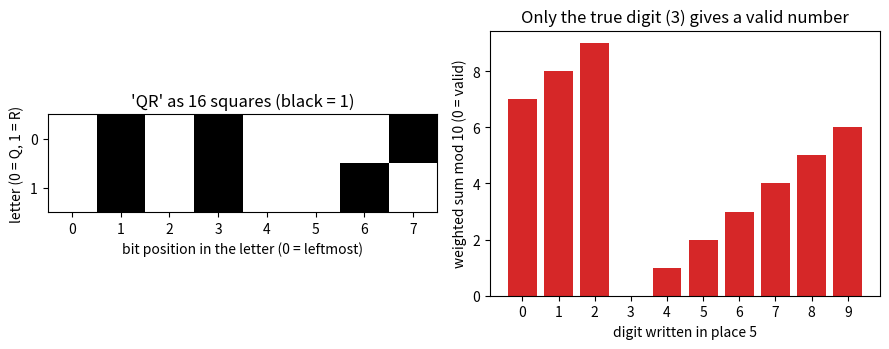
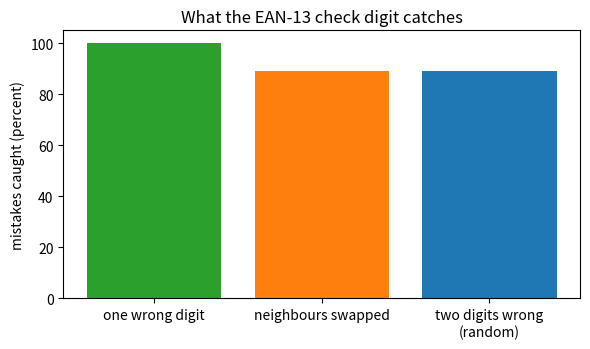

The script that saved these images, in order:
"""Session 1 (Level 1): data as black and white squares, and a check digit that catches mistakes.

Run:  python start.py 1
"""
# %% [markdown]
# # Session 1: squares of data, and the check digit
# **A. Real-world problem.** A shop scanner reads a barcode in a fraction of a second. A smudge,
# a bad print or a typed mistake could turn one number into another. How does the scanner know
# the number it read is probably right?
#
# **Plan.** (1) turn text into black and white squares, (2) compute the EAN-13 check digit,
# (3) test a few real-format numbers, (4) measure what a check digit catches and what it misses.

# %%
import itertools
import pathlib

import numpy as np

# where figures are saved (works as a script and in Jupyter/Colab)
OUT = (pathlib.Path(__file__).resolve().parent if "__file__" in globals() else pathlib.Path(".")) / "out"


# %% [markdown]
# ## Step 1: data is just black and white
# A computer stores a letter as a number, and a number as 0s and 1s. Call 1 a black square and
# 0 a white square. The letter `A` is number 65, which is 01000001 in binary (64 + 1).
# Eight squares make one letter. This is the idea behind every barcode and QR code.

# %%
def text_to_bits(text):
    """Each character -> 8 bits (ASCII code, most significant bit first)."""
    return np.array([(ord(ch) >> k) & 1 for ch in text for k in range(7, -1, -1)], dtype=int)


def bits_to_grid(bits, width):
    """Lay the bits in rows of `width` squares (pad with white at the end)."""
    n = -(-len(bits) // width) * width
    padded = np.zeros(n, dtype=int)
    padded[: len(bits)] = bits
    return padded.reshape(-1, width)


def grid_art(grid):
    """Text picture: '#' is black (1), '.' is white (0)."""
    return "\n".join("".join("#" if v else "." for v in row) for row in grid)


# %% [markdown]
# ## Step 2: the EAN-13 check digit
# Shop barcodes (EAN-13) hold 13 digits. The last one is a *check digit* computed from the
# first 12. Rule: multiply the 12 digits by weights 1, 3, 1, 3, ... (from the left), add them up,
# and choose the check digit so that the total ends in 0.
#
# Section E of the README does one example fully by hand; the code below does it for any number.

# %%
WEIGHTS = [1, 3] * 6          # weights for the first 12 digits


def weighted_sum(digits):
    """Sum of digit * weight, weights 1, 3, 1, 3, ... from the left (any length)."""
    return sum(int(d) * (1 if i % 2 == 0 else 3) for i, d in enumerate(digits))


def ean13_check_digit(first12):
    """The 13th digit for a string of 12 digits."""
    return (10 - weighted_sum(first12) % 10) % 10


def ean13_is_valid(code):
    """True if a 13-digit string passes the check (weighted sum of all 13 ends in 0)."""
    return len(code) == 13 and code.isdigit() and weighted_sum(code) % 10 == 0


# real-format example numbers (each has a correct check digit)
EXAMPLES = ["4006381333931", "5901234123457", "9780306406157"]


# %% [markdown]
# ## Step 3: what does a check digit catch?
# Two kinds of human mistake: (a) one digit wrong, (b) two neighbouring digits swapped.
# We test every possible case by brute force. (Because 3 and 10 share no factor, a wrong digit
# in any place changes the sum by a non-multiple of 10, so (a) is always caught. A swap of
# neighbours a, b changes the sum by 2(a - b), which is a multiple of 10 only when a - b = +-5.)

# %%
def single_error_detection(code):
    """Fraction of all one-digit substitutions (13 places x 9 wrong digits) that are caught."""
    caught = total = 0
    for pos in range(13):
        for new in "0123456789":
            if new == code[pos]:
                continue
            bad = code[:pos] + new + code[pos + 1:]
            total += 1
            caught += not ean13_is_valid(bad)
    return caught / total


def swap_detection(code):
    """Fraction of neighbour swaps of unequal digits that are caught."""
    caught = total = 0
    for pos in range(12):
        if code[pos] == code[pos + 1]:
            continue
        bad = code[:pos] + code[pos + 1] + code[pos] + code[pos + 2:]
        total += 1
        caught += not ean13_is_valid(bad)
    return caught / total


def double_error_detection(code):
    """Fraction of all ways to change TWO different digits (to any other digits) that are caught."""
    caught = total = 0
    for i, j in itertools.combinations(range(13), 2):
        for a in "0123456789":
            for b in "0123456789":
                if a == code[i] or b == code[j]:
                    continue
                bad = list(code)
                bad[i], bad[j] = a, b
                total += 1
                caught += not ean13_is_valid("".join(bad))
    return caught / total


def swap_detection_all_pairs():
    """Exact answer over every ordered pair of different digits (a, b) side by side."""
    pairs = [(a, b) for a, b in itertools.product(range(10), repeat=2) if a != b]
    missed = [(a, b) for a, b in pairs if (2 * (a - b)) % 10 == 0]
    return 1 - len(missed) / len(pairs), missed


def mod11_swap_detection():
    """A stronger idea: weights 7, 6, 5, 4, 3, 2 modulo 11. Fraction of neighbour swaps caught (exact)."""
    w = [7, 6, 5, 4, 3, 2]
    caught = total = 0
    for k in range(5):
        for a, b in itertools.product(range(10), repeat=2):
            if a != b:
                total += 1
                caught += ((w[k] * a + w[k + 1] * b) - (w[k] * b + w[k + 1] * a)) % 11 != 0
    return caught / total


# %% [markdown]
# ## Step 4: see it
# Left: the word `QR` as squares. Right: for the first example number, the weighted sum
# when ONE digit is replaced; the code is valid only when the sum ends in 0.

# %%
if __name__ == "__main__":
    import matplotlib.pyplot as plt

    OUT.mkdir(exist_ok=True)
    bits = text_to_bits("QR")
    print("QR as bits:", "".join(map(str, bits)))
    print(grid_art(bits_to_grid(bits, 8)))
    for code in EXAMPLES:
        print(f"{code}: check digit of first 12 = {ean13_check_digit(code[:12])}, valid = {ean13_is_valid(code)}")
    rates = [(single_error_detection(c), swap_detection(c)) for c in EXAMPLES]
    print("single-digit errors caught:", [f"{a:.0%}" for a, _ in rates])
    frac, missed = swap_detection_all_pairs()
    dbl = double_error_detection(EXAMPLES[0])
    print("mod-11 weights catch neighbour swaps:", mod11_swap_detection())
    print(f"two wrong digits caught: {dbl:.1%}")
    print(f"neighbour swaps caught (all digit pairs): {frac:.1%}; missed pairs {missed}")

    fig, axs = plt.subplots(1, 2, figsize=(9, 3.6))
    g = bits_to_grid(bits, 8)
    axs[0].imshow(1 - g, cmap="gray", vmin=0, vmax=1)
    axs[0].set_xticks(range(8)); axs[0].set_yticks(range(2))
    axs[0].set_xlabel("bit position in the letter (0 = leftmost)")
    axs[0].set_ylabel("letter (0 = Q, 1 = R)")
    axs[0].set_title("'QR' as 16 squares (black = 1)")

    code = EXAMPLES[0]
    pos = 4                                       # replace the 5th digit
    sums = []
    for d in range(10):
        bad = code[:pos] + str(d) + code[pos + 1:]
        sums.append(weighted_sum(bad) % 10)
    colors = ["tab:green" if s == 0 else "tab:red" for s in sums]
    axs[1].bar(range(10), sums, color=colors)
    axs[1].set_xticks(range(10))
    axs[1].set_xlabel("digit written in place 5")
    axs[1].set_ylabel("weighted sum mod 10 (0 = valid)")
    axs[1].set_title("Only the true digit (3) gives a valid number")
    fig.tight_layout()
    fig.savefig(OUT / "squares_and_check.png", dpi=120)

    fig2, ax2 = plt.subplots(figsize=(6, 3.6))
    ax2.bar(["one wrong digit", "neighbours swapped", "two digits wrong\n(random)"],
            [100 * rates[0][0], 100 * frac, 100 * dbl], color=["tab:green", "tab:orange", "tab:blue"])
    ax2.set_ylabel("mistakes caught (percent)")
    ax2.set_ylim(0, 105)
    ax2.set_title("What the EAN-13 check digit catches")
    fig2.tight_layout()
    fig2.savefig(OUT / "what_is_caught.png", dpi=120)
    print("saved figures in", OUT)

# %% [markdown]
# ## Try it
# Do the coding tasks, answer the four questions in the README (section F), then run the
# checkpoint.
